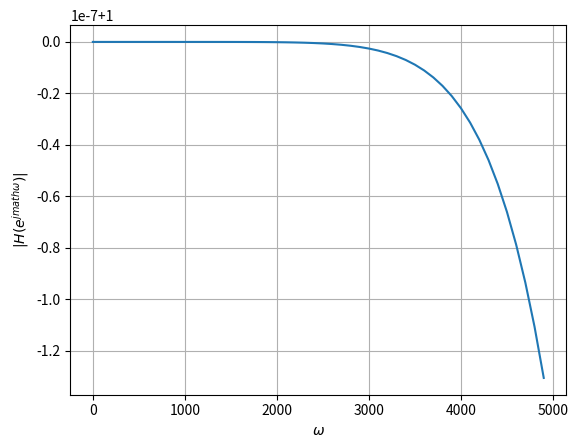

The matplotlib source for this figure:
import numpy as np
import matplotlib.pyplot as plt
from scipy import signal



#sampling frequency from the audio file
sampl_freq=48000
T = 1.0/sampl_freq
#order of the filter
order=4

#cutoff frquency 
cutoff_freq=5000.0 

#digital frequency
Wn=2*cutoff_freq/sampl_freq  


# b and a are numerator and denominator polynomials respectively
b, a = signal.butter(order, Wn, 'low') 

#Bilinear Transform
def H(s):
	num = np.polyval(b,((1+s*(T/2))/(1-s*(T/2)))**(-1))
	den = np.polyval(a,((1+s*(T/2))/(1-s*(T/2)))**(-1))
	H = num/den
	return H
		
#Input and Output
analog_f = np.arange(0,5000,100)

plt.plot(analog_f, (abs(H(1j*analog_f))))
plt.xlabel('$\omega$')
plt.ylabel('$|H(e^{jmath\omega})| $')
plt.grid()
plt.savefig("Butterworth_analog.png")
